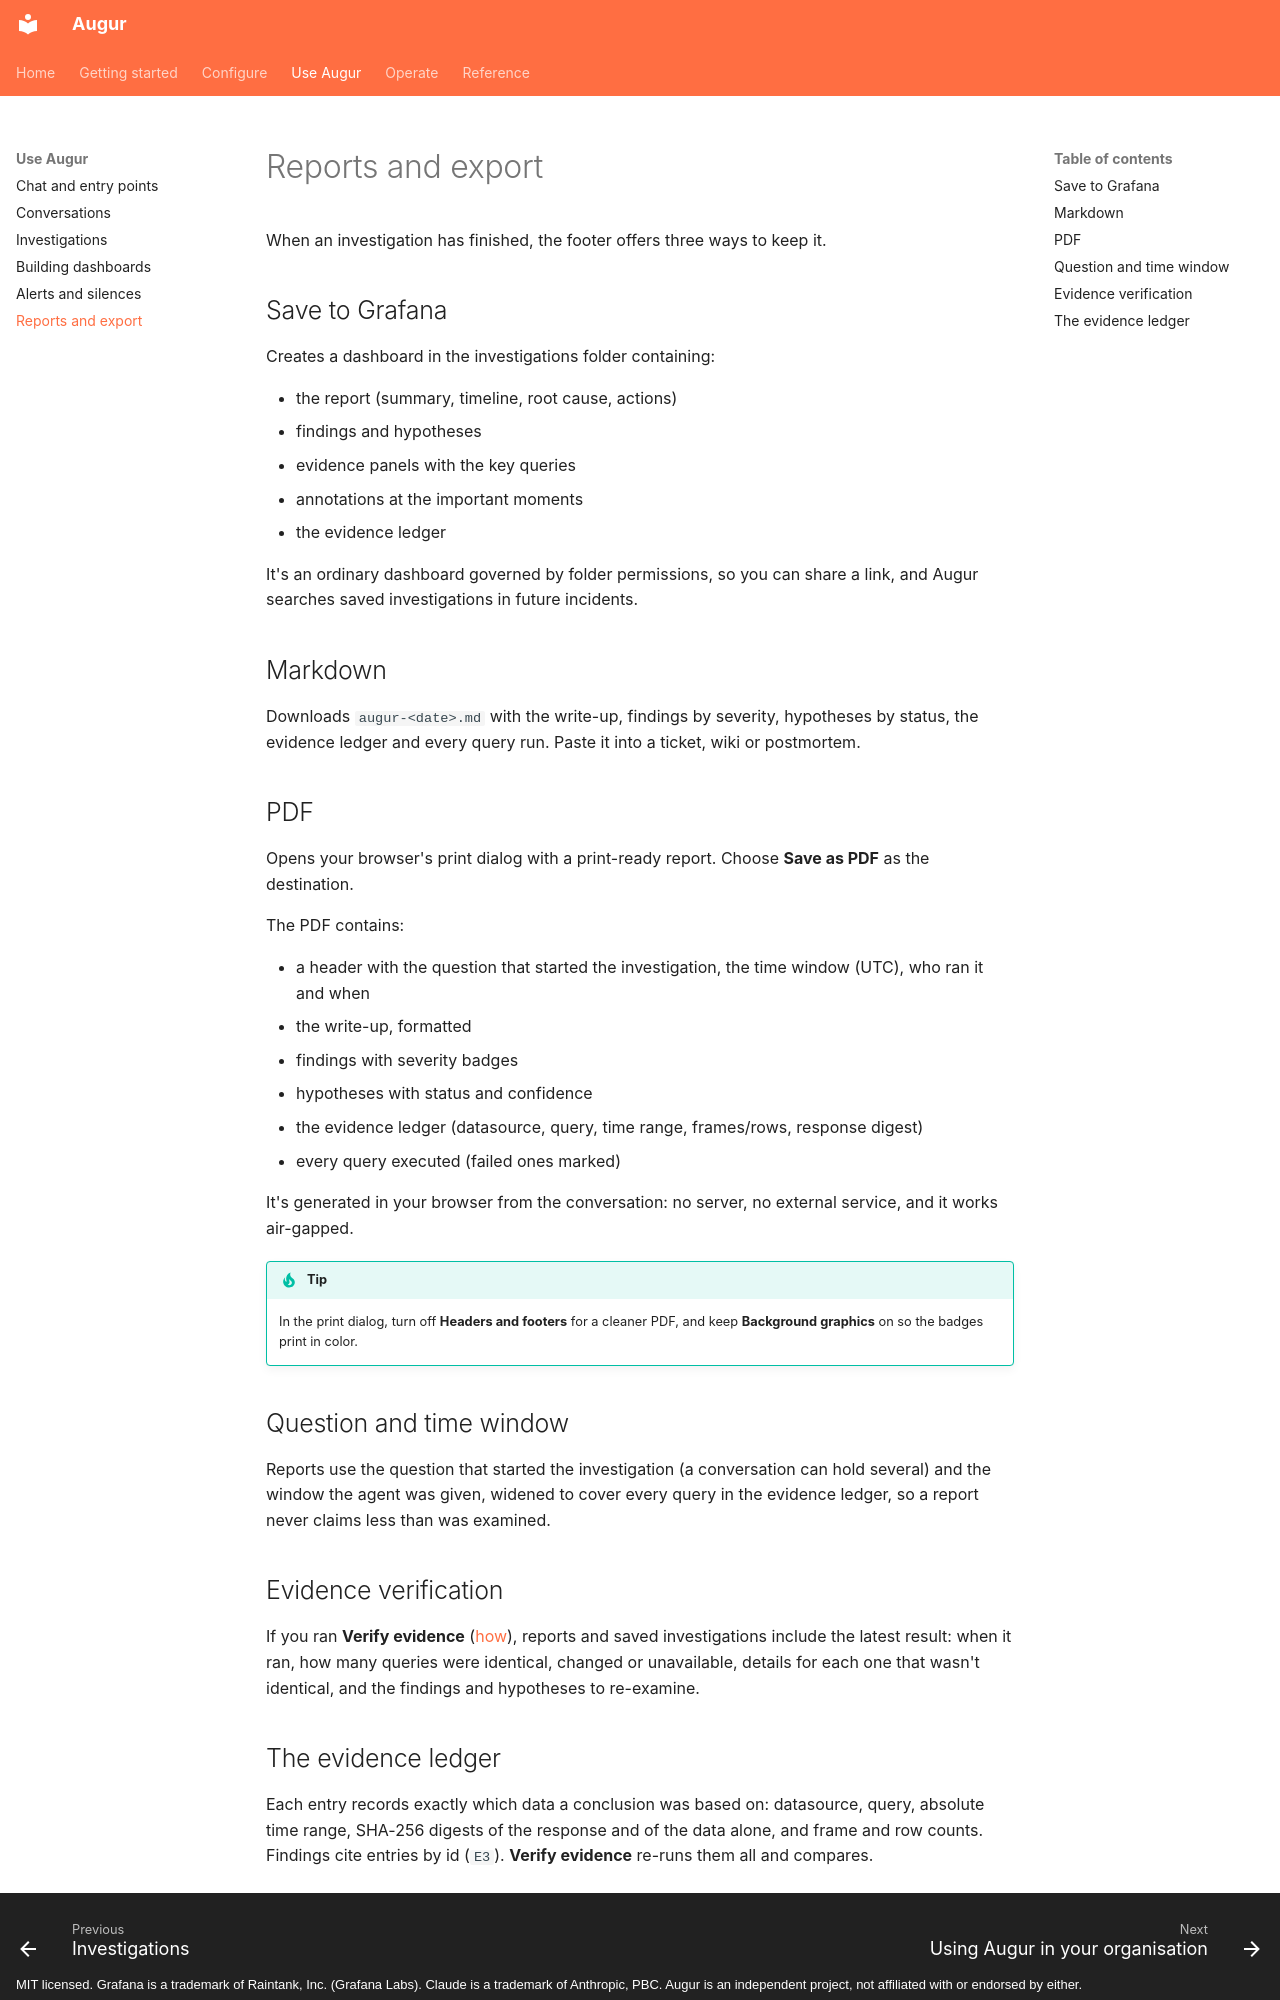

repository: AniAIApps/augur · page: guide/reports/index.html · generator: mkdocs · copyright: MIT licensed. Grafana is a trademark of Raintank, Inc. (Grafana Labs). Claude is a trademark of Anthropic, PBC. Augur is an independent project, not affiliated with or endorsed by either.

# Reports and export

When an investigation has finished, the footer offers three ways to keep it.

## Save to Grafana

Creates a dashboard in the investigations folder containing:

- the report (summary, timeline, root cause, actions)
- findings and hypotheses
- evidence panels with the key queries
- annotations at the important moments
- the evidence ledger

It's an ordinary dashboard governed by folder permissions, so you can share a link, and Augur searches saved investigations in future incidents.

## Markdown

Downloads `augur-<date>.md` with the write-up, findings by severity, hypotheses by status, the evidence ledger and every query run. Paste it into a ticket, wiki or postmortem.

## PDF

Opens your browser's print dialog with a print-ready report. Choose **Save as PDF** as the destination.

The PDF contains:

- a header with the question that started the investigation, the time window (UTC), who ran it and when
- the write-up, formatted
- findings with severity badges
- hypotheses with status and confidence
- the evidence ledger (datasource, query, time range, frames/rows, response digest)
- every query executed (failed ones marked)

It's generated in your browser from the conversation: no server, no external service, and it works air-gapped.

!!! tip
    In the print dialog, turn off **Headers and footers** for a cleaner PDF, and keep **Background graphics** on so the badges print in color.

## Question and time window

Reports use the question that started the investigation (a conversation can hold several) and the window the agent was given, widened to cover every query in the evidence ledger, so a report never claims less than was examined.

## Evidence verification

If you ran **Verify evidence** ([how](investigations.md#verifying-the-evidence)), reports and saved investigations include the latest result: when it ran, how many queries were identical, changed or unavailable, details for each one that wasn't identical, and the findings and hypotheses to re-examine.
